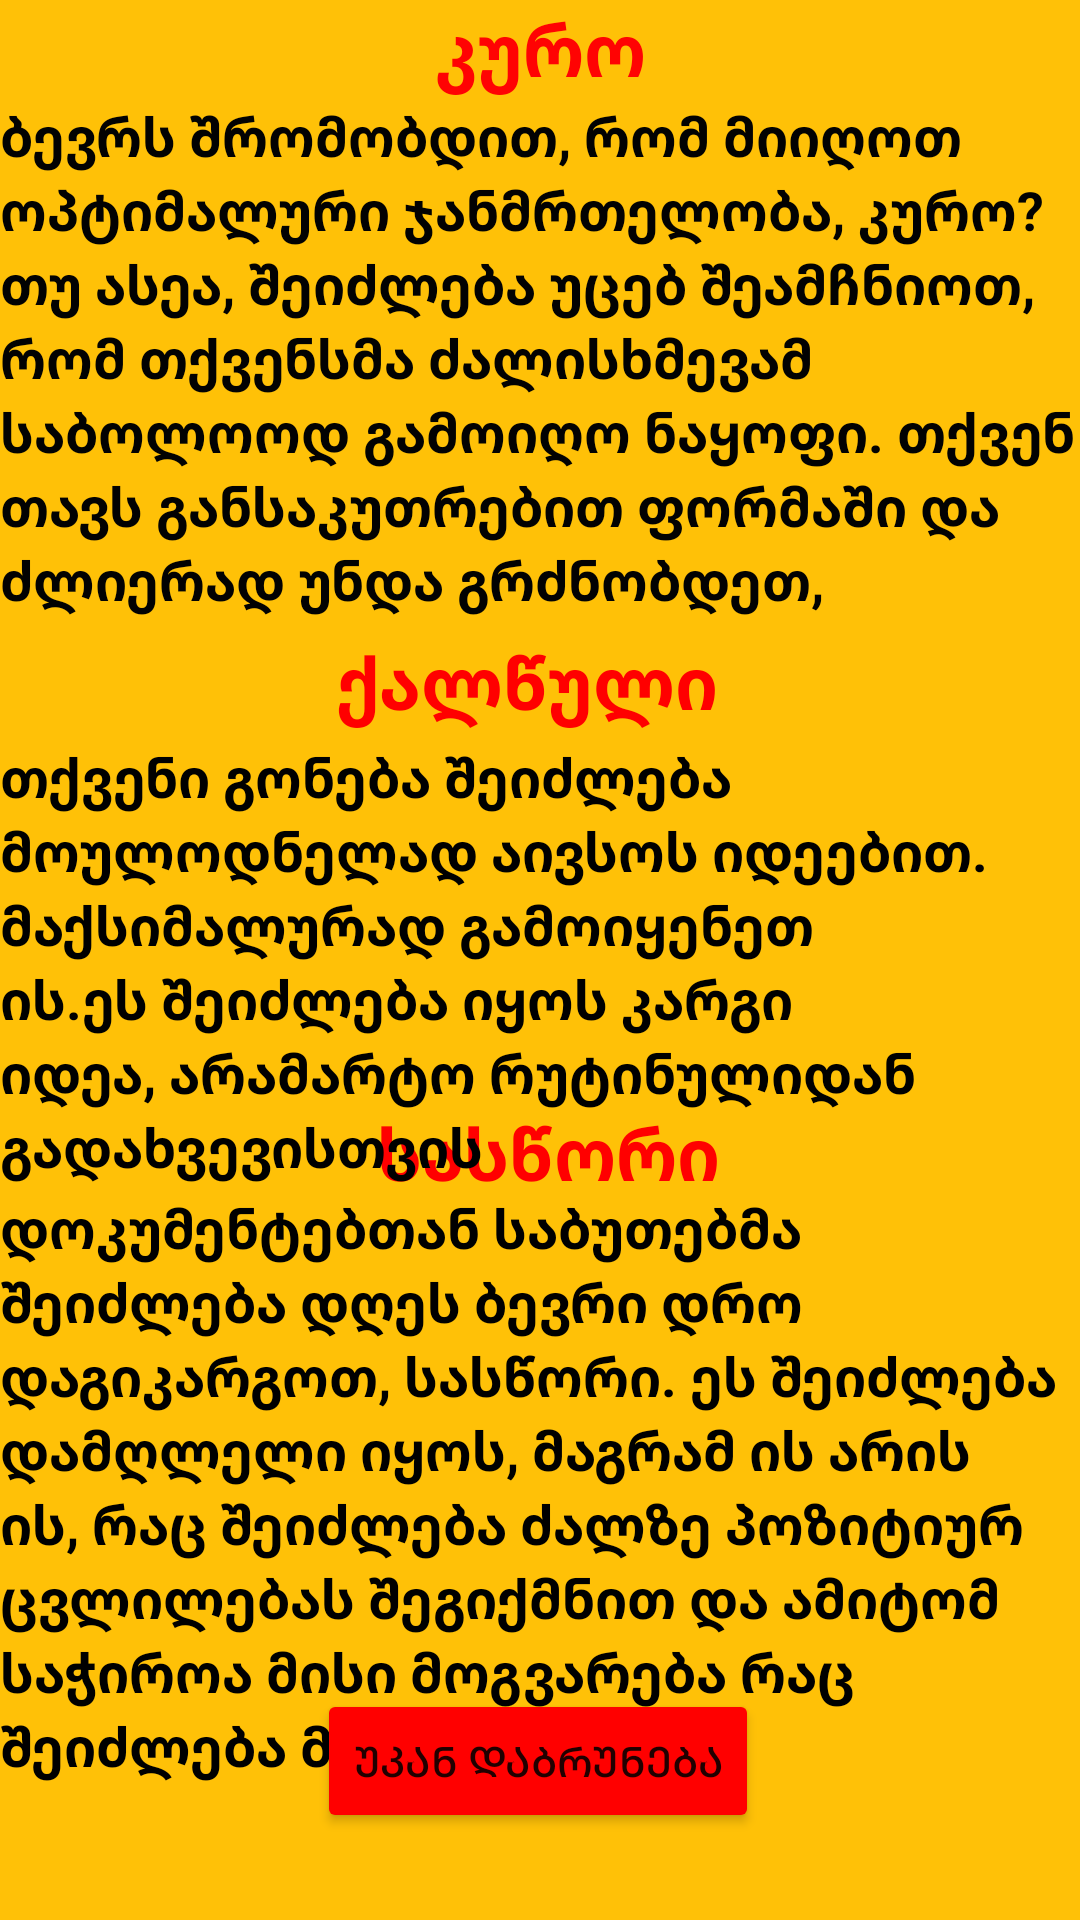

Reconstruct the res/layout file that produces this screen, plus the resources it refers to.
<!-- AndroidManifest.xml: application theme Theme.DavalebaHoroscope -->
<!-- res/layout/activity_main7.xml -->
<?xml version="1.0" encoding="utf-8"?>
<androidx.constraintlayout.widget.ConstraintLayout xmlns:android="http://schemas.android.com/apk/res/android"
    xmlns:app="http://schemas.android.com/apk/res-auto"
    xmlns:tools="http://schemas.android.com/tools"
    android:layout_width="match_parent"
    android:layout_height="match_parent"
    android:background="#FFC107"
    tools:context=".MainActivity7">

    <TextView
        android:id="@+id/textView7"
        android:layout_width="wrap_content"
        android:layout_height="wrap_content"
        android:text="კურო"
        android:textColor="#FF0303"
        android:textSize="24sp"
        android:textStyle="bold"
        app:layout_constraintEnd_toEndOf="parent"
        app:layout_constraintStart_toStartOf="parent"
        app:layout_constraintTop_toTopOf="parent" />

    <TextView
        android:id="@+id/textView12"
        android:layout_width="wrap_content"
        android:layout_height="wrap_content"
        android:layout_marginTop="372dp"
        android:text="სასწორი"
        android:textColor="#FF0000"
        android:textSize="24sp"
        android:textStyle="bold"
        app:layout_constraintBottom_toTopOf="@+id/textView18"
        app:layout_constraintEnd_toEndOf="parent"
        app:layout_constraintHorizontal_bias="0.511"
        app:layout_constraintStart_toStartOf="parent"
        app:layout_constraintTop_toTopOf="parent" />

    <TextView
        android:id="@+id/textView18"
        android:layout_width="wrap_content"
        android:layout_height="wrap_content"
        android:layout_marginTop="428dp"
        android:text="დოკუმენტებთან საბუთებმა შეიძლება დღეს ბევრი დრო დაგიკარგოთ, სასწორი. ეს შეიძლება დამღლელი იყოს, მაგრამ ის არის ის, რაც შეიძლება ძალზე პოზიტიურ ცვლილებას შეგიქმნით და ამიტომ საჭიროა მისი მოგვარება რაც შეიძლება მალე."
        android:textColor="#000000"
        android:textSize="18sp"
        android:textStyle="bold"
        app:layout_constraintBottom_toTopOf="@+id/button77"
        app:layout_constraintEnd_toEndOf="parent"
        app:layout_constraintHorizontal_bias="0.0"
        app:layout_constraintStart_toStartOf="parent"
        app:layout_constraintTop_toTopOf="parent" />

    <TextView
        android:id="@+id/textView11"
        android:layout_width="wrap_content"
        android:layout_height="wrap_content"
        android:layout_marginTop="208dp"
        android:text="ქალწული"
        android:textColor="#FF0000"
        android:textSize="24sp"
        android:textStyle="bold"
        app:layout_constraintBottom_toTopOf="@+id/textView15"
        app:layout_constraintEnd_toEndOf="parent"
        app:layout_constraintHorizontal_bias="0.482"
        app:layout_constraintStart_toStartOf="parent"
        app:layout_constraintTop_toTopOf="parent" />

    <TextView
        android:id="@+id/textView15"
        android:layout_width="wrap_content"
        android:layout_height="wrap_content"
        android:layout_marginTop="240dp"
        android:text="თქვენი გონება შეიძლება მოულოდნელად აივსოს იდეებით. მაქსიმალურად გამოიყენეთ ის.ეს შეიძლება იყოს კარგი იდეა, არამარტო რუტინულიდან გადახვევისთვის"
        android:textColor="#000000"
        android:textSize="18sp"
        android:textStyle="bold"
        app:layout_constraintBottom_toBottomOf="@+id/textView12"
        app:layout_constraintEnd_toEndOf="parent"
        app:layout_constraintHorizontal_bias="0.0"
        app:layout_constraintStart_toStartOf="parent"
        app:layout_constraintTop_toTopOf="parent" />

    <TextView
        android:id="@+id/textView8"
        android:layout_width="wrap_content"
        android:layout_height="wrap_content"
        android:text="ბევრს შრომობდით, რომ მიიღოთ ოპტიმალური ჯანმრთელობა, კურო? თუ ასეა, შეიძლება უცებ შეამჩნიოთ, რომ თქვენსმა ძალისხმევამ საბოლოოდ გამოიღო ნაყოფი. თქვენ თავს განსაკუთრებით ფორმაში და ძლიერად უნდა გრძნობდეთ,"
        android:textColor="#020202"
        android:textSize="18sp"
        android:textStyle="bold"
        app:layout_constraintBottom_toBottomOf="parent"
        app:layout_constraintEnd_toEndOf="parent"
        app:layout_constraintHorizontal_bias="0.0"
        app:layout_constraintStart_toStartOf="parent"
        app:layout_constraintTop_toBottomOf="@+id/textView7"
        app:layout_constraintVertical_bias="0.0" />

    <Button
        android:id="@+id/button77"
        android:layout_width="wrap_content"
        android:layout_height="wrap_content"
        android:text="@string/ukan"
        app:backgroundTint="#FF0000"
        app:layout_constraintBottom_toBottomOf="parent"
        app:layout_constraintEnd_toEndOf="parent"
        app:layout_constraintHorizontal_bias="0.497"
        app:layout_constraintStart_toStartOf="parent"
        app:layout_constraintTop_toBottomOf="@+id/textView8"
        app:layout_constraintVertical_bias="0.925" />
</androidx.constraintlayout.widget.ConstraintLayout>
<!-- resources referenced by this layout -->
<resources>
  <string name="ukan">უკან დაბრუნება</string>
  <style name="Theme.DavalebaHoroscope" parent="Theme.MaterialComponents.DayNight.DarkActionBar">
          
          <item name="colorPrimary">@color/purple_500</item>
          <item name="colorPrimaryVariant">@color/purple_700</item>
          <item name="colorOnPrimary">@color/white</item>
          
          <item name="colorSecondary">@color/teal_200</item>
          <item name="colorSecondaryVariant">@color/teal_700</item>
          <item name="colorOnSecondary">@color/black</item>
          
          <item name="android:statusBarColor" tools:targetApi="l">?attr/colorPrimaryVariant</item>
          
      </style>
  <!-- not gathered from this repository: default colours our renderer supplied (Android Studio template values) -->
  <color name="purple_500">#FF6200EE</color>
  <color name="purple_700">#FF3700B3</color>
  <color name="teal_200">#FF03DAC5</color>
  <color name="teal_700">#FF018786</color>
  <color name="black">#FF000000</color>
  <color name="white">#FFFFFFFF</color>
</resources>
